The GitHub repository YoanBosko/TUBESAI contains a labelled image folder "image_machine_learning" with 4 categories: manusia AI, human real photo, pemandangan AI, landscape real photo. Examples follow, each with its label.

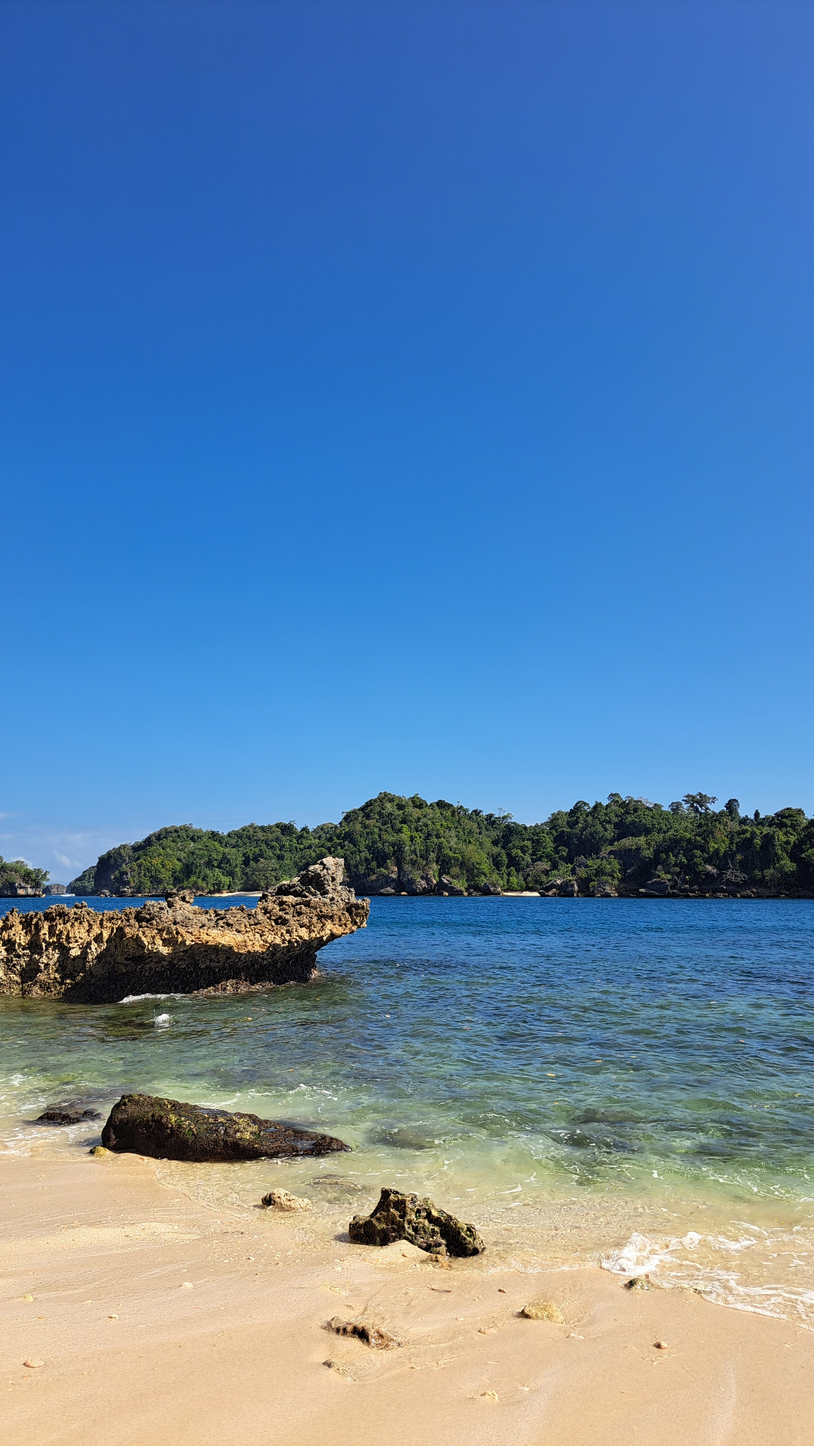
Label: landscape real photo

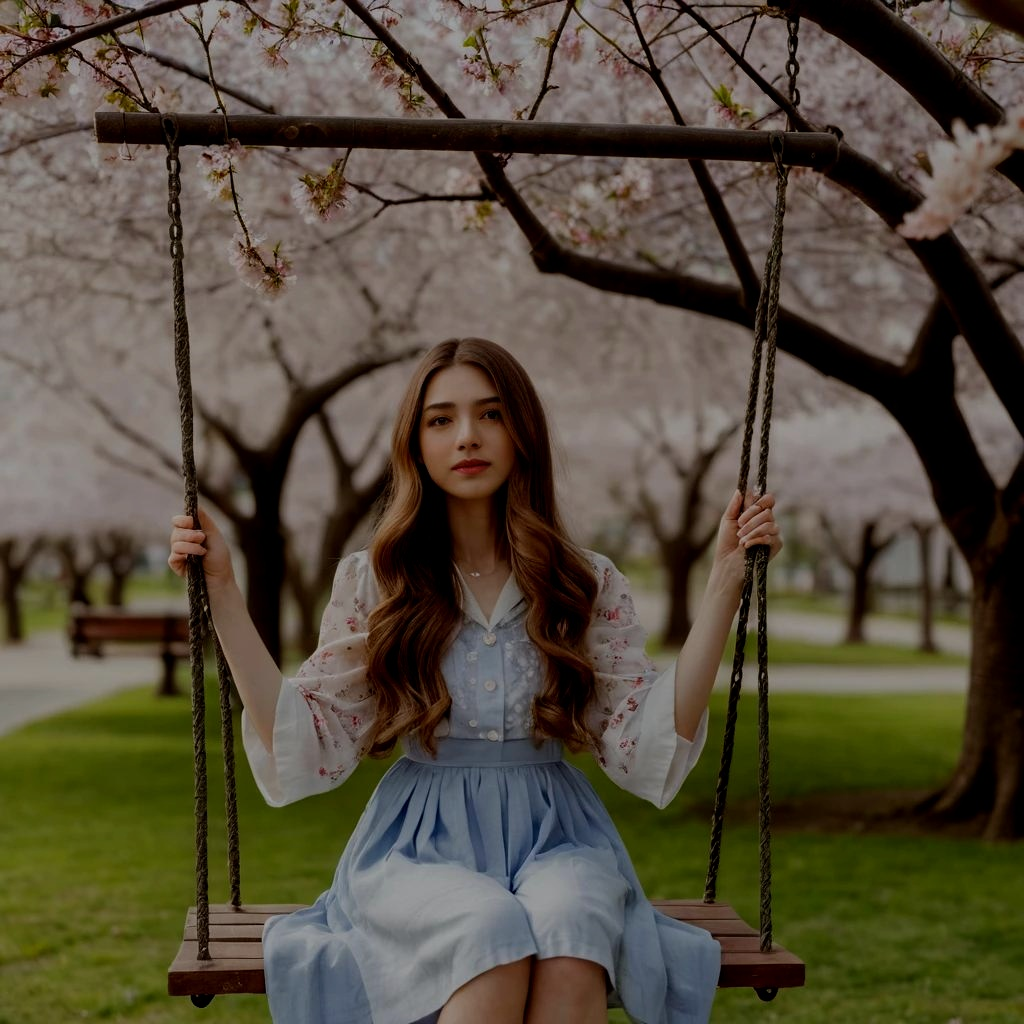
Label: manusia AI

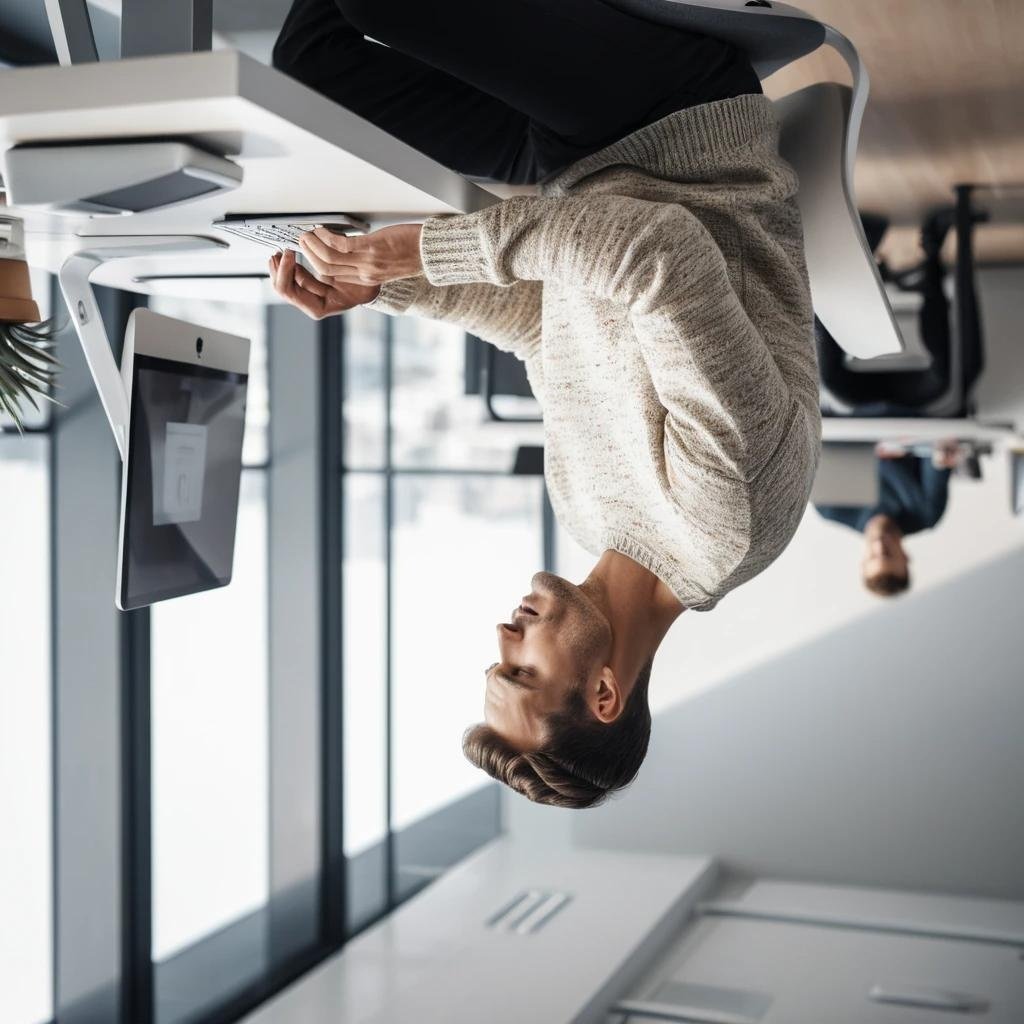
Label: manusia AI

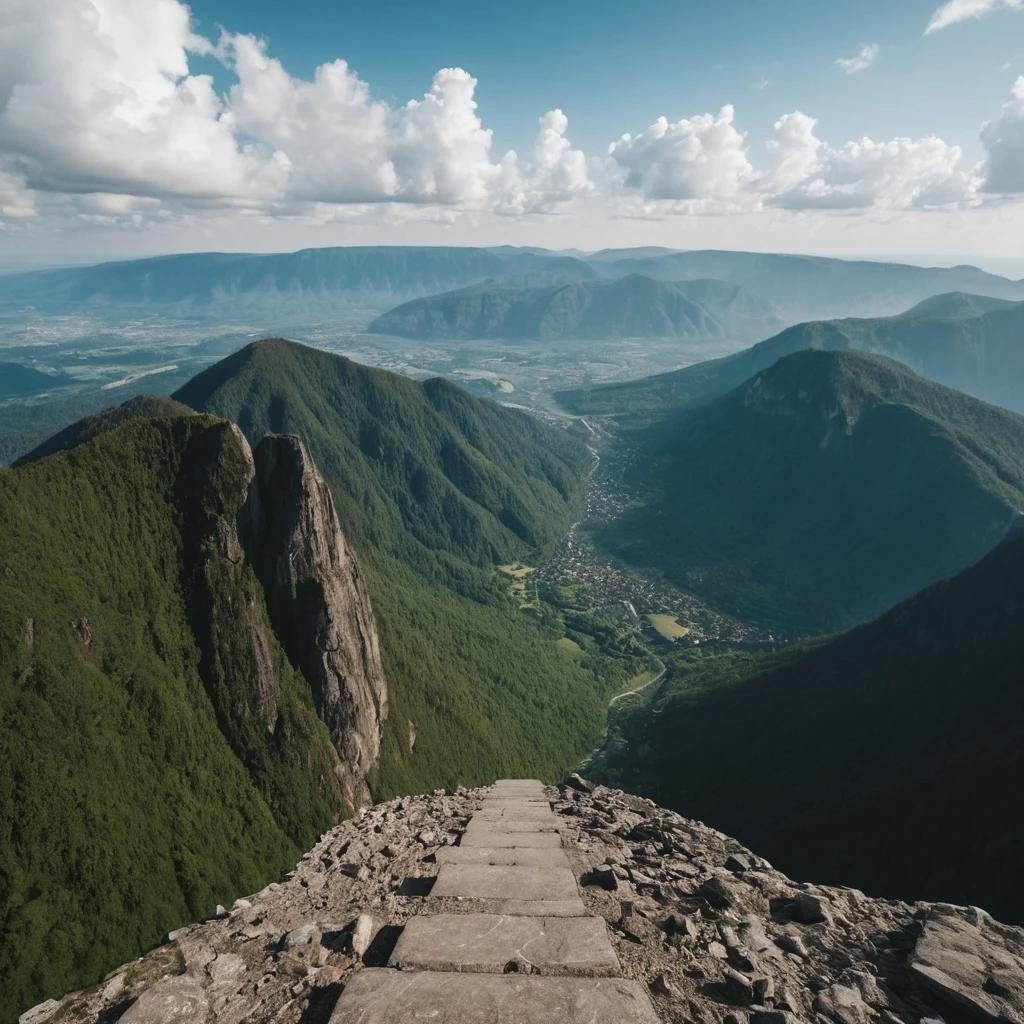
Label: pemandangan AI

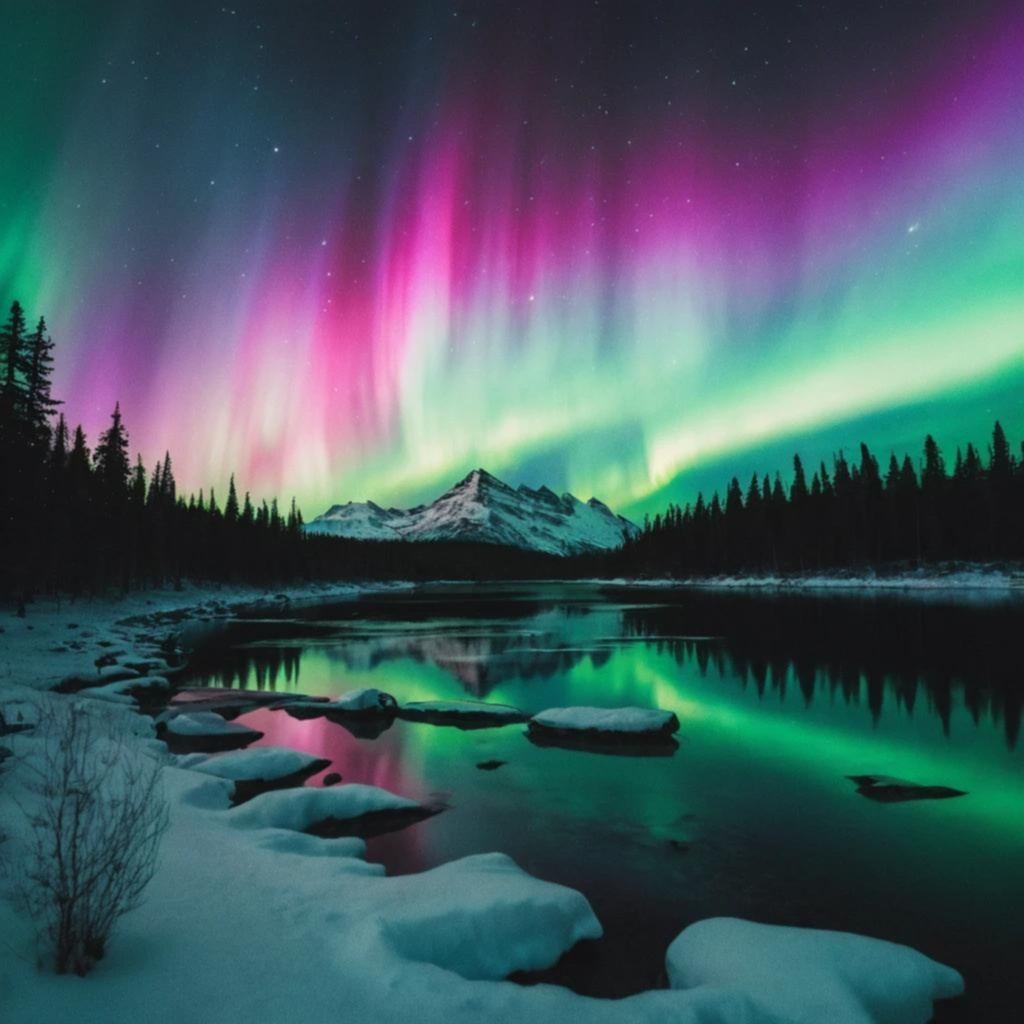
Label: pemandangan AI

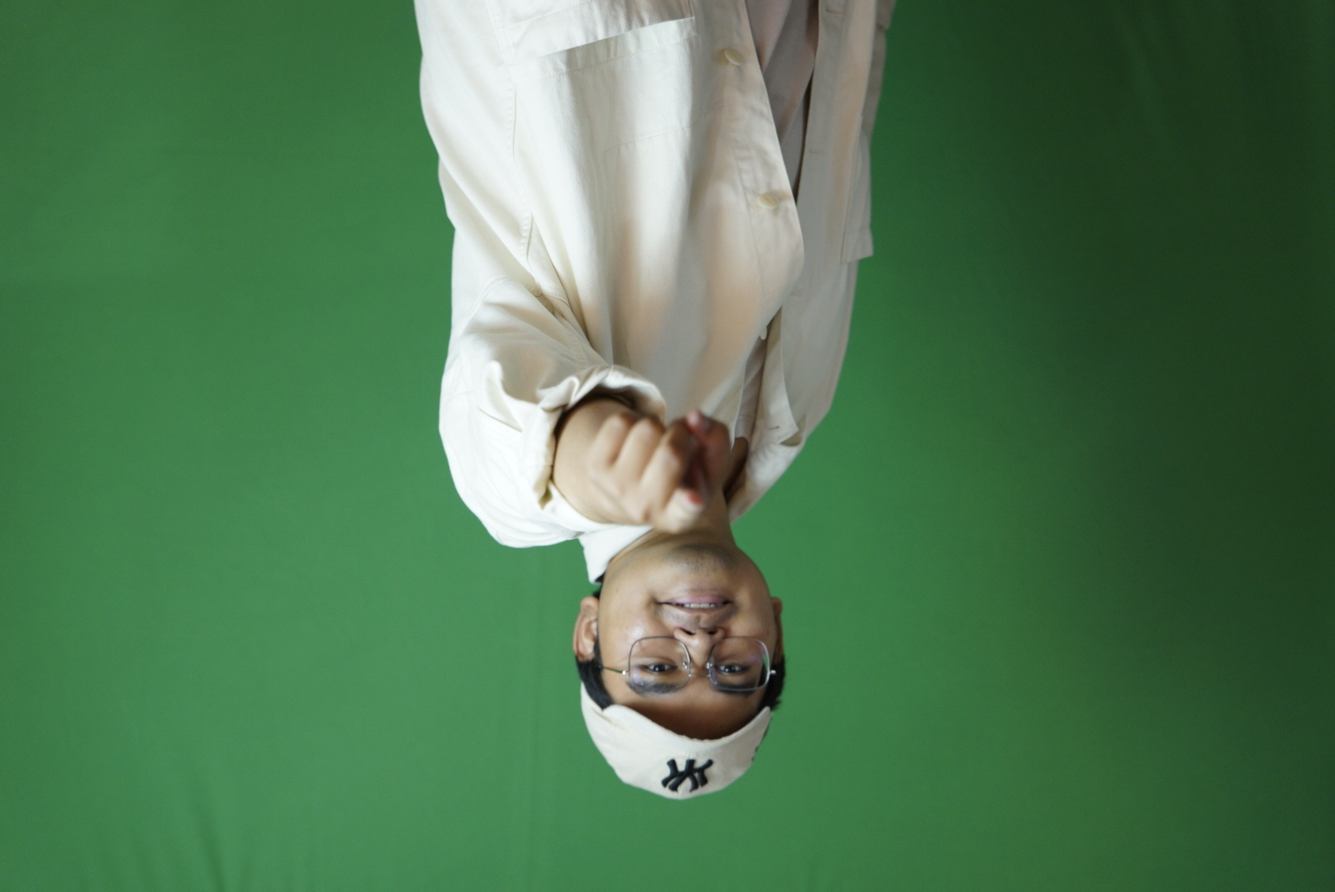
Label: human real photo
